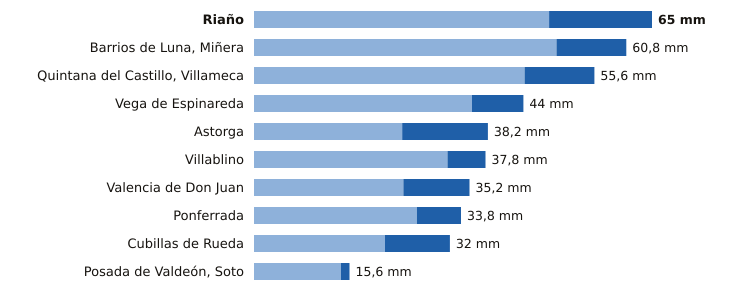

Values plotted in this chart, from the file beside it:
estacion, provincia, indicativo, mm_6_dias_anteriores, mm_hoy, mm_7_dias, horas_de_hoy
Riaño, León, 2624C, 48.2, 16.8, 65.0, 18
Barrios de Luna, Miñera, León, 2701D, 49.4, 11.4, 60.8, 15
Quintana del Castillo, Villameca, León, 2728B, 44.2, 11.4, 55.6, 16
Vega de Espinareda, León, 1561I, 35.6, 8.4, 44.0, 17
Astorga, León, 2734D, 24.2, 14.0, 38.2, 18
Villablino, León, 1541B, 31.6, 6.2, 37.8, 17
Valencia de Don Juan, León, 2664B, 24.4, 10.8, 35.2, 17
Ponferrada, León, 1549, 26.6, 7.2, 33.8, 18
Cubillas de Rueda, León, 2626Y, 21.4, 10.6, 32.0, 15
Posada de Valdeón, Soto, León, 1178Y, 14.2, 1.4, 15.6, 18
